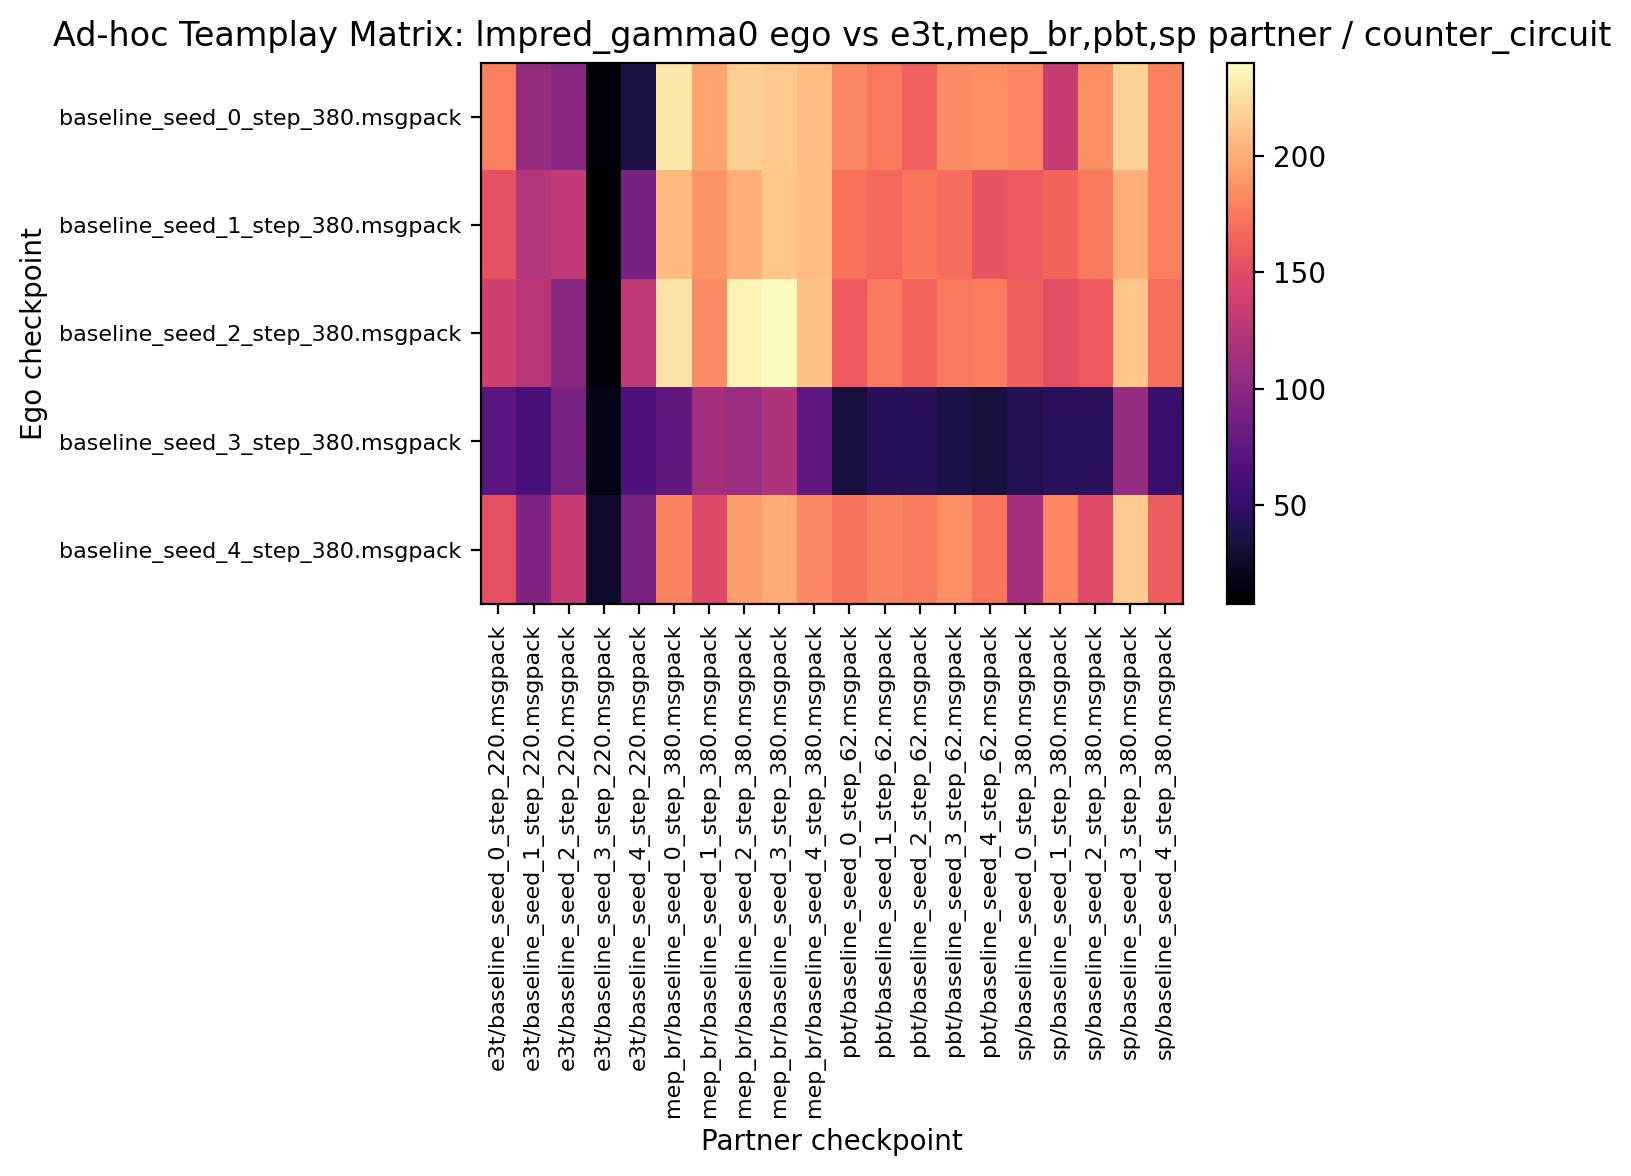

Values plotted in this chart, from the file beside it:
177.812500, 106.562500, 99.687500, 11.718750, 36.406250, 229.531250, 196.406250, 216.875000, 214.218750, 207.500000, 182.187500, 175.156250, 162.343750, 184.062500, 185.625000, 181.093750, 133.437500, 185.312500, 218.593750, 178.437500
154.4, 122, 130, 7.656, 87.66, 206.7, 188.1, 200.9, 212, 208.6, 171.4, 167.3, 174.2, 168.6, 155.5, 158.8, 163.9, 176.1, 201.4, 178.8
137.8, 125.9, 98.59, 11.41, 129.7, 226.9, 183.8, 234.8, 240, 210.9, 159.2, 175.3, 164.8, 175.9, 176.9, 161.7, 151.2, 158.8, 212.5, 170.3
71.88, 62.81, 89.22, 16.09, 65.16, 75.78, 114.7, 108.9, 120.8, 76.41, 34.69, 44.69, 43.91, 36.72, 33.91, 41.72, 45.31, 45.16, 106.2, 53.59
153.8, 93.75, 133.4, 27.03, 89.06, 180.6, 147.2, 192.5, 199.7, 183.3, 172.7, 180.6, 175.6, 185.8, 173.6, 114.5, 181.4, 147.7, 215.5, 160.3
